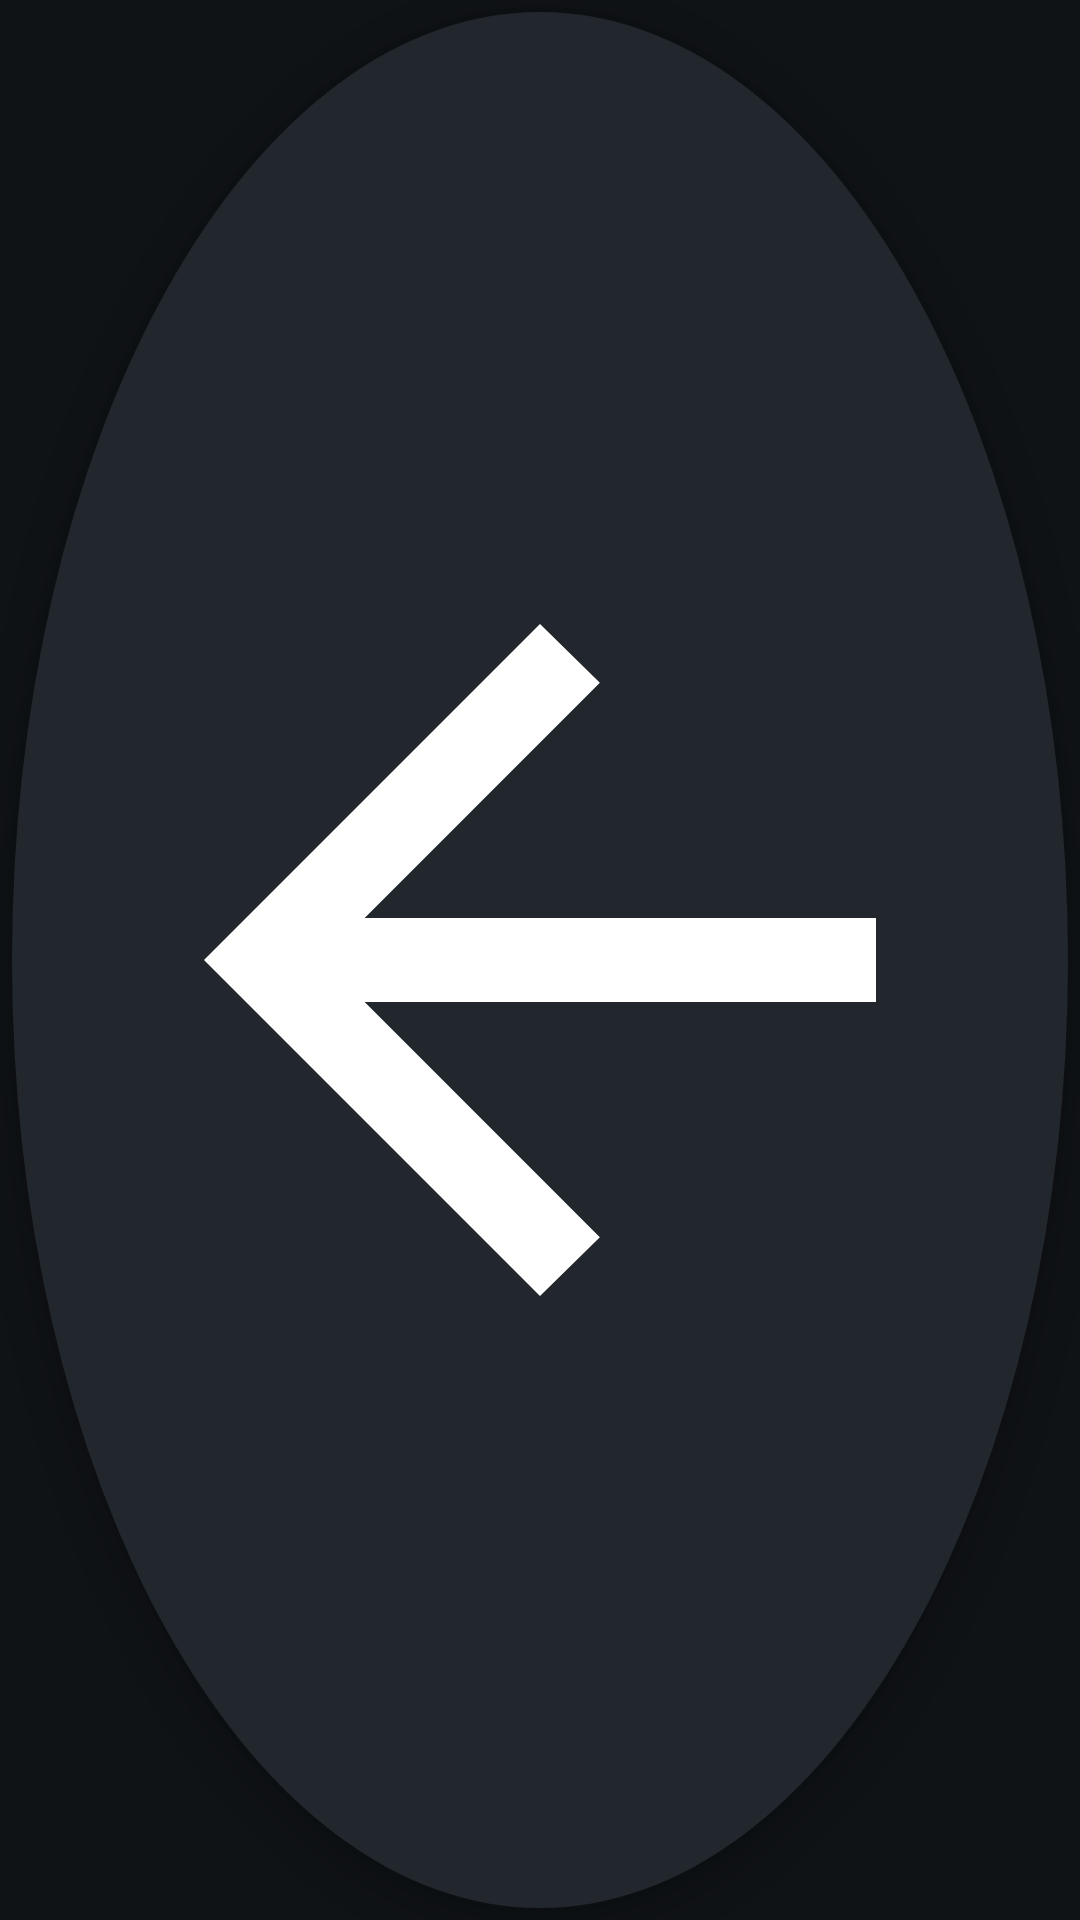

This screen was rendered from an Android layout file. Write that file and the resources it references.
<!-- AndroidManifest.xml: application theme Theme.BrightFlashlight -->
<!-- res/layout/view_screen_light_back_button.xml -->
<?xml version="1.0" encoding="utf-8"?>
<ImageButton xmlns:android="http://schemas.android.com/apk/res/android"
    android:id="@+id/btnScreenBack"
    android:layout_width="@dimen/screen_button_height"
    android:layout_height="@dimen/screen_button_height"
    android:layout_gravity="top|start"
    android:layout_marginStart="@dimen/screen_button_margin_end"
    android:layout_marginTop="@dimen/screen_button_margin_top"
    android:background="@drawable/bg_screen_light_back_button"
    android:contentDescription="@string/action_back"
    android:elevation="@dimen/screen_button_elevation"
    android:padding="@dimen/screen_light_controls_padding"
    android:scaleType="fitCenter"
    android:src="@drawable/ic_arrow_back"
    android:tint="@color/md_text" />
<!-- resources referenced by this layout -->
<resources>
  <color name="md_text">#FFFFFF</color>
  <dimen name="screen_button_elevation">6dp</dimen>
  <dimen name="screen_button_height">48dp</dimen>
  <dimen name="screen_button_margin_end">24dp</dimen>
  <dimen name="screen_button_margin_top">24dp</dimen>
  <dimen name="screen_light_controls_padding">12dp</dimen>
  <!-- drawable bg_screen_light_back_button (drawable) -->
  <ripple xmlns:android="http://schemas.android.com/apk/res/android"
      android:color="@color/screen_back_button_ripple">
      <item
          android:left="@dimen/screen_back_button_background_inset"
          android:top="@dimen/screen_back_button_background_inset"
          android:right="@dimen/screen_back_button_background_inset"
          android:bottom="@dimen/screen_back_button_background_inset">
          <shape android:shape="oval">
              <solid android:color="@color/screen_light_back_button_bg" />
          </shape>
      </item>
      <item
          android:id="@android:id/mask"
          android:left="@dimen/screen_back_button_background_inset"
          android:top="@dimen/screen_back_button_background_inset"
          android:right="@dimen/screen_back_button_background_inset"
          android:bottom="@dimen/screen_back_button_background_inset">
          <shape android:shape="oval">
              <solid android:color="@color/md_text" />
          </shape>
      </item>
  </ripple>
  <!-- drawable ic_arrow_back (drawable) -->
  <vector xmlns:android="http://schemas.android.com/apk/res/android"
      android:width="24dp"
      android:height="24dp"
      android:viewportWidth="960"
      android:viewportHeight="960">
      <path
          android:fillColor="#FFFFFFFF"
          android:pathData="M313,520l224,224l-57,56L160,480l320,-320l57,56L313,440h487v80H313z" />
  </vector>
  <string name="action_back">Back</string>
  <style name="Theme.BrightFlashlight" parent="Theme.MaterialComponents.DayNight.NoActionBar">
          <item name="colorPrimary">@color/md_primary</item>
          <item name="colorPrimaryVariant">@color/md_primary_dark</item>
          <item name="colorAccent">@color/md_accent</item>
          <item name="colorSurface">@color/md_card</item>
          <item name="colorOnSurface">@color/md_text</item>
  
          <item name="android:statusBarColor">@color/md_bg</item>
          <item name="android:navigationBarColor">@color/md_bg</item>
          <item name="android:windowBackground">@color/md_bg</item>
          <item name="android:textColor">@color/md_text</item>
      </style>
  <color name="screen_back_button_ripple">#33000000</color>
  <dimen name="screen_back_button_background_inset">4dp</dimen>
  <color name="screen_light_back_button_bg">#4D000000</color>
  <color name="md_primary">#1565C0</color>
  <color name="md_primary_dark">#0D47A1</color>
  <color name="md_accent">#00BCD4</color>
  <color name="md_card">#1A1F24</color>
  <color name="md_bg">#101316</color>
</resources>
